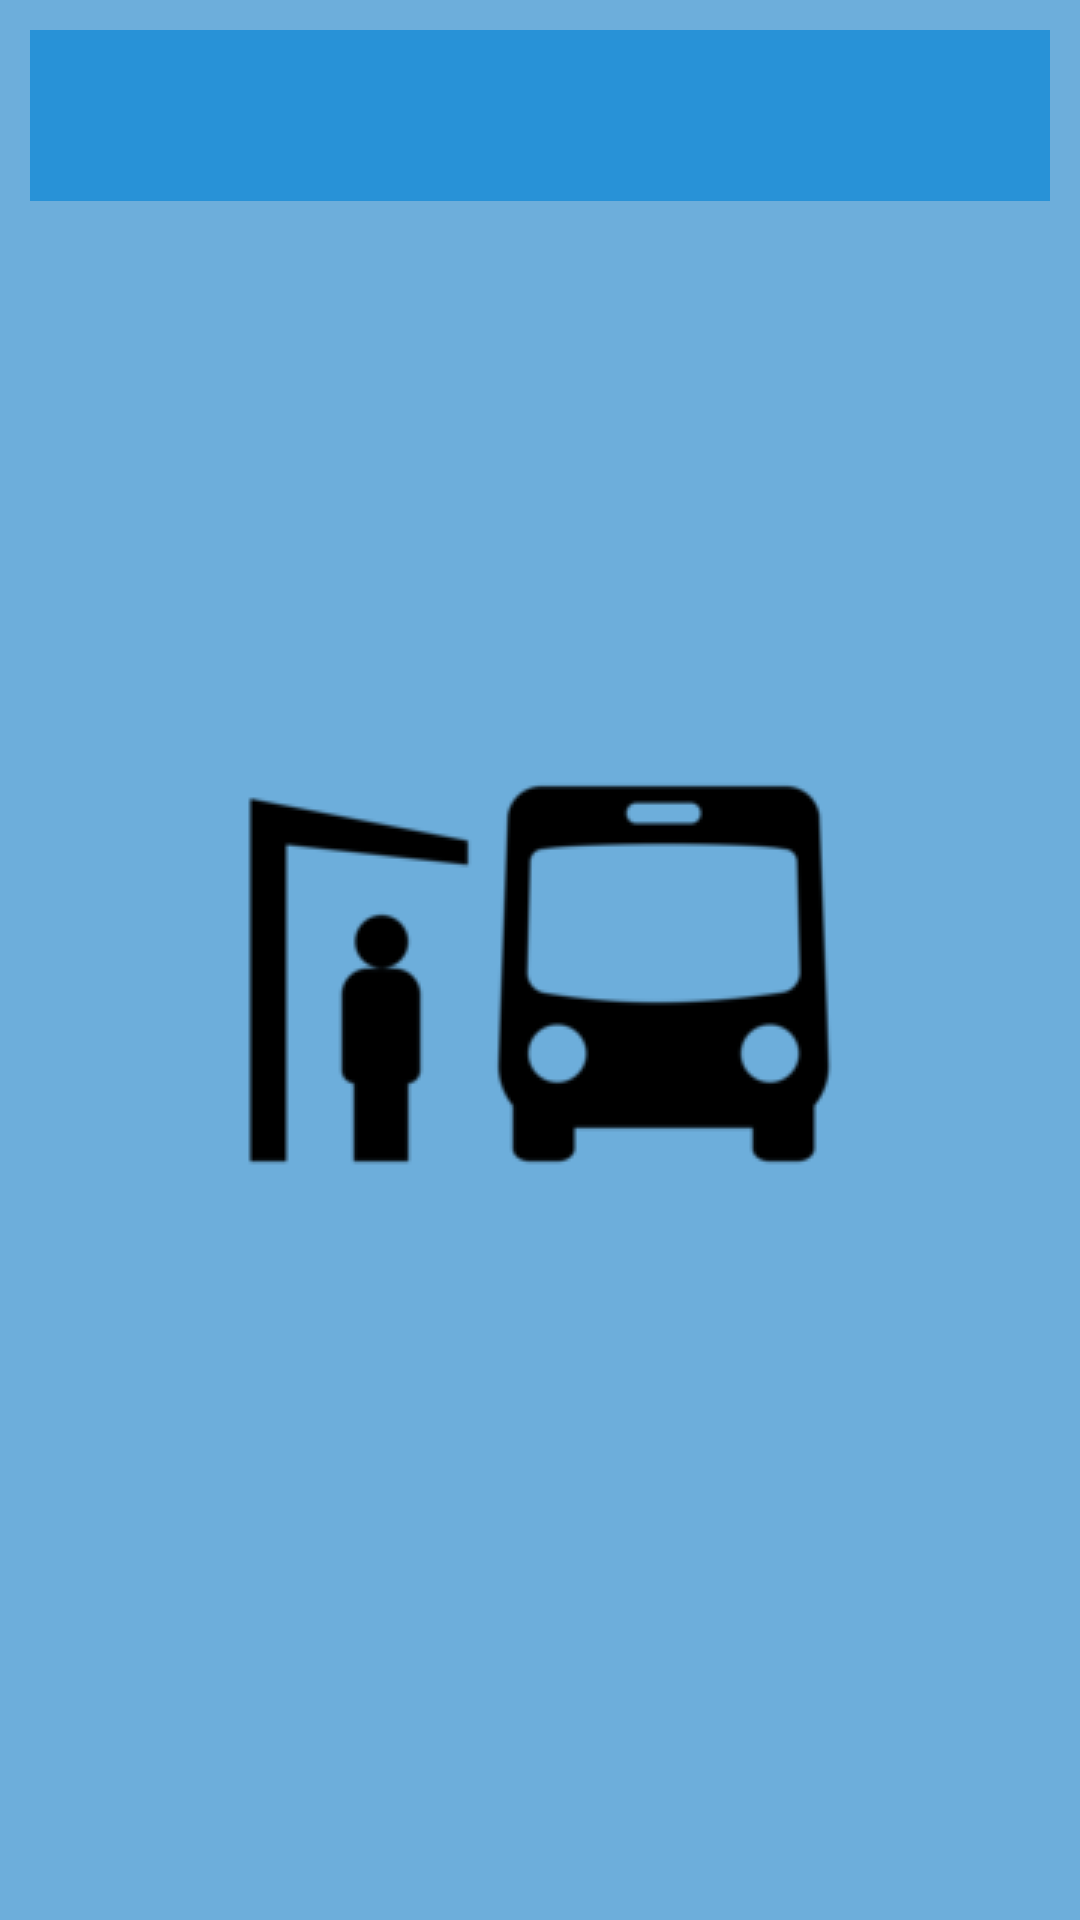

Write the Android layout XML for this screen, with the resource values it uses.
<!-- AndroidManifest.xml: application theme SplashTheme -->
<!-- res/layout/city_period_schedule_item.xml -->
<?xml version="1.0" encoding="utf-8"?>
<LinearLayout xmlns:android="http://schemas.android.com/apk/res/android"
    android:layout_width="wrap_content"
    android:layout_height="wrap_content"
    android:padding="10dp">

    <TextView
        android:id="@+id/txtTime"
        android:layout_width="match_parent"
        android:layout_height="wrap_content"
        android:textSize="20sp"
        android:textAlignment="center"
        android:textColor="@color/colorPrimaryDark"
        android:background="@color/colorAccent"
        android:padding="15dp"/>

</LinearLayout>
<!-- resources referenced by this layout -->
<resources>
  <color name="colorAccent">#2892D7</color>
  <color name="colorPrimaryDark">#173753</color>
  <style name="SplashTheme" parent="Theme.AppCompat.NoActionBar">
          <item name="android:windowBackground">@drawable/splash_screen</item>
          <item name="android:windowFullscreen">true</item>
      </style>
  <!-- drawable splash_screen (drawable) -->
  <?xml version="1.0" encoding="utf-8"?>
  <layer-list xmlns:android="http://schemas.android.com/apk/res/android">
  
      <item android:drawable="@color/colorPrimary" />
  
      <item>
          <bitmap
              android:src="@drawable/bus_img"
              android:gravity="center_vertical|center_horizontal" />
      </item>
  
  </layer-list>
  <color name="colorPrimary">#6DAEDB</color>
  <!-- drawable bus_img: png bitmap (drawable, 4021 bytes) -->
</resources>
